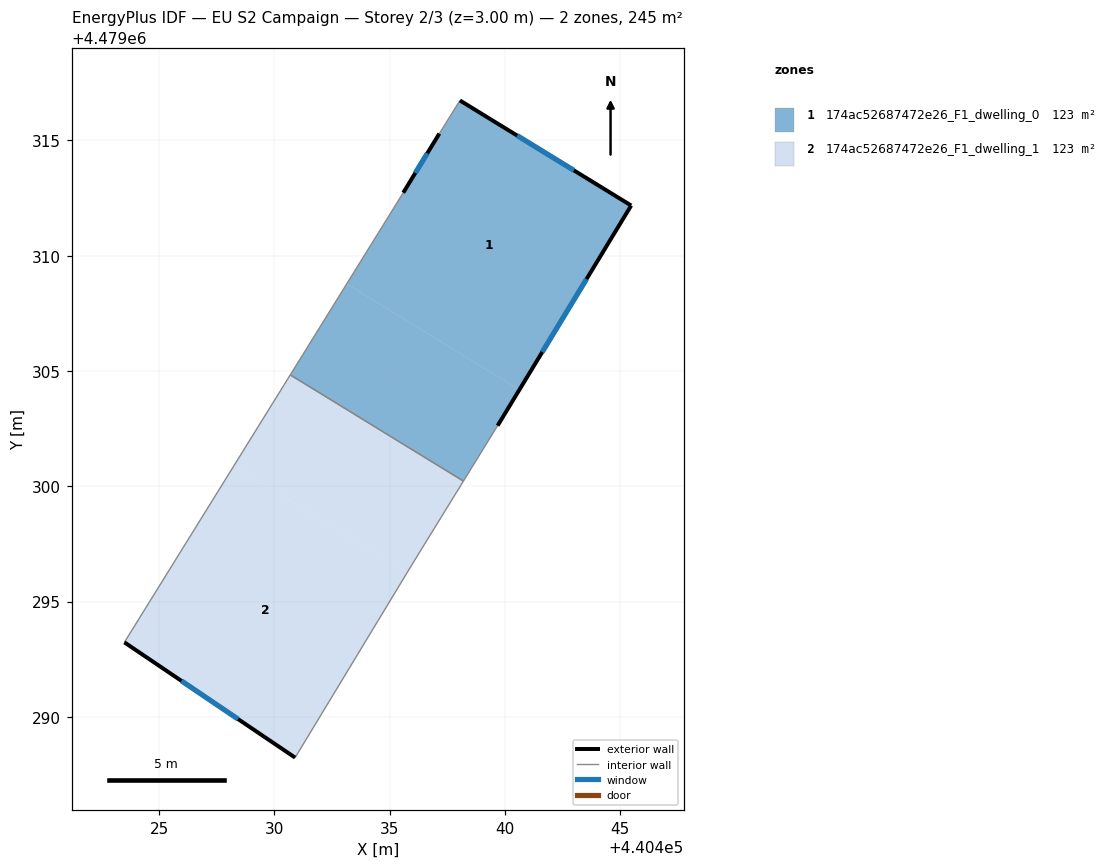
=== STOREY PLAN SPEC (per zone: floor XY polygon, exterior-wall plan segments, windows/doors) ===
zone 1: 174ac52687472e26_F1_dwelling_0  (122.6 m²)
  floor: (440445.47, 4479312.18) (440440.62, 4479304.19) (440433.14, 4479308.78) (440435.59, 4479312.73) (440437.15, 4479315.29) (440438.04, 4479316.73)
  floor: (440440.62, 4479304.19) (440439.68, 4479302.63) (440438.20, 4479300.23) (440430.69, 4479304.83) (440433.14, 4479308.78)
  exterior wall: (440439.68, 4479302.63) – (440445.47, 4479312.18)  [11.2 m]
    window: (440441.61, 4479305.82) – (440443.53, 4479308.99)  [3.7 m²]
  exterior wall: (440437.15, 4479315.29) – (440435.59, 4479312.73)  [3.0 m]
    window: (440436.63, 4479314.44) – (440436.11, 4479313.59)  [1.0 m²]
  exterior wall: (440445.47, 4479312.18) – (440438.04, 4479316.73)  [8.7 m]
    window: (440442.99, 4479313.70) – (440440.53, 4479315.21)  [2.9 m²]
  interior walls: 4
zone 2: 174ac52687472e26_F1_dwelling_1  (122.6 m²)
  floor: (440438.20, 4479300.23) (440436.04, 4479296.72) (440435.77, 4479296.28) (440428.25, 4479300.89) (440430.69, 4479304.83)
  floor: (440435.77, 4479296.28) (440430.90, 4479288.24) (440423.49, 4479293.24) (440428.25, 4479300.89)
  exterior wall: (440423.49, 4479293.24) – (440430.90, 4479288.24)  [8.9 m]
    window: (440425.97, 4479291.56) – (440428.42, 4479289.91)  [2.9 m²]
  interior walls: 4

=== DERIVED (storey summary) ===
Building: EU S2 Campaign
Storey: 2 of 3  (floor level z = 3.00 m)
Storey gross floor area: 245.2 m²
Zones on this storey: 2
  - 174ac52687472e26_F1_dwelling_0: floor 122.6 m²; exterior wall 22.9 m (68.6 m²); 3 window(s) 7.5 m²; WWR 11.0%
  - 174ac52687472e26_F1_dwelling_1: floor 122.6 m²; exterior wall 8.9 m (26.8 m²); 1 window(s) 2.9 m²; WWR 11.0%
Zone adjacency (shared interzone walls):
  - 174ac52687472e26_F1_dwelling_0 ↔ 174ac52687472e26_F1_dwelling_1